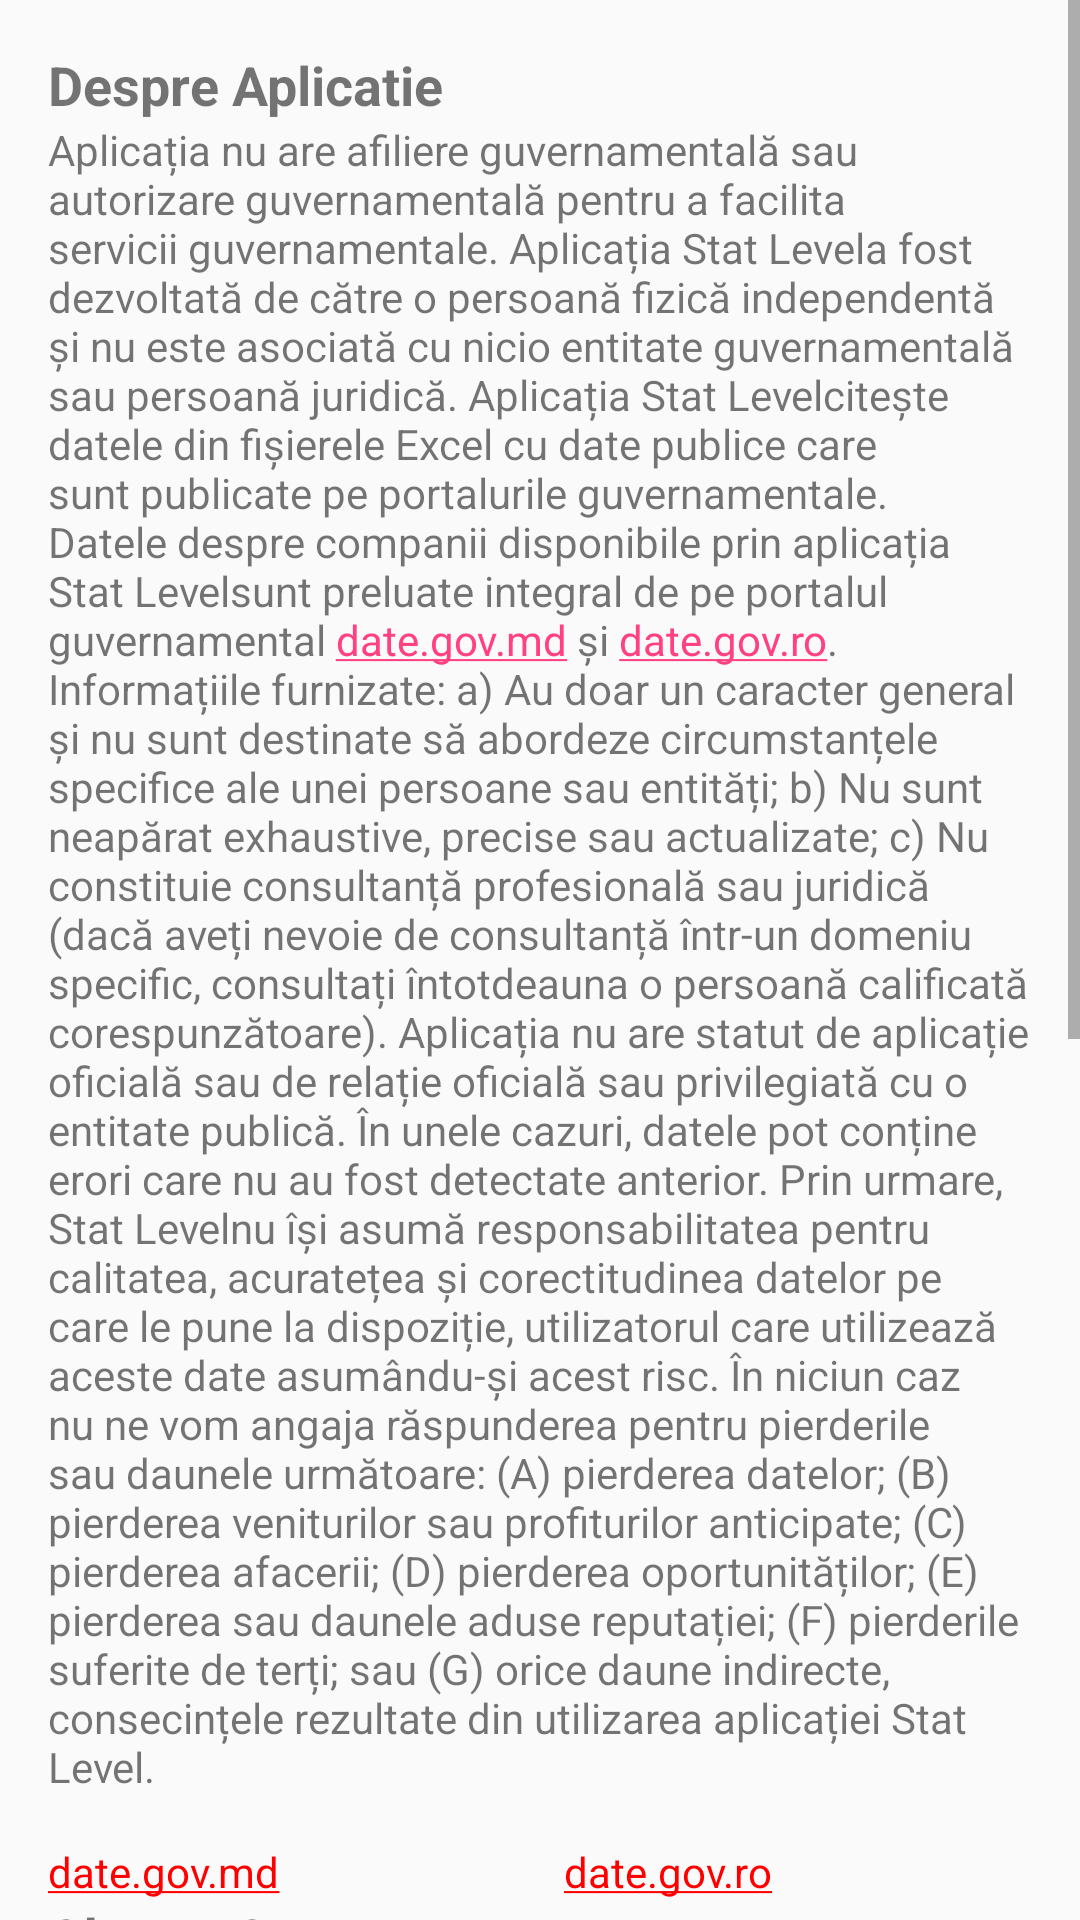

Write the Android layout XML for this screen, with the resource values it uses.
<!-- AndroidManifest.xml: application theme AppTheme -->
<!-- res/layout/disclaimer_layout.xml -->
<?xml version="1.0" encoding="utf-8"?>
<ScrollView
    xmlns:android="http://schemas.android.com/apk/res/android"
    android:layout_width="match_parent"
    android:layout_height="match_parent">

    <LinearLayout
        android:layout_width="match_parent"
        android:layout_height="wrap_content"
        android:orientation="vertical"
        android:padding="16dp">


        <TextView
            android:id="@+id/titleTextView"
            android:layout_width="match_parent"
            android:layout_height="wrap_content"
            android:text="Despre Aplicatie"
            android:textSize="18sp"
            android:textStyle="bold" />


        <TextView
            android:id="@+id/section5Content"
            android:layout_width="match_parent"
            android:layout_height="wrap_content"
            android:autoLink="web"
            android:text="@string/section5_content"/>


        <LinearLayout
            android:layout_width="match_parent"
            android:layout_height="wrap_content"
            android:layout_marginTop="16dp"
            android:orientation="horizontal">

            <TextView
                android:id="@+id/footerTextView"
                android:layout_width="0dp"
                android:layout_height="wrap_content"
                android:layout_weight="1"
                android:text="date.gov.md"
                android:textColorLink="#FF0000"
                android:autoLink="web"
                android:clickable="true"
                android:onClick="onLinkClicked"/>

            <TextView
                android:id="@+id/footerTextView1"
                android:layout_width="0dp"
                android:layout_height="wrap_content"
                android:layout_weight="1"
                android:layout_marginStart="16dp"
                android:text="date.gov.ro"
                android:textColorLink="#FF0000"
                android:autoLink="web"
                android:clickable="true"
                android:onClick="onLinkClicked1"/>



        </LinearLayout>



        <TextView
            android:id="@+id/titleTextView1"
            android:layout_width="match_parent"
            android:layout_height="wrap_content"
            android:text="Abaout App "
            android:textSize="18sp"
            android:textStyle="bold" />

        <TextView
            android:id="@+id/section5Content1"
            android:layout_width="match_parent"
            android:layout_height="wrap_content"
            android:autoLink="web"
            android:text="@string/section4_content"/>
    </LinearLayout>
</ScrollView>
<!-- resources referenced by this layout -->
<resources>
  <string name="section4_content">
  
         The application has no governmental affiliation or governmental authorization to facilitate government services. The "Stat Level" application was developed by an independent individual and is not associated with any governmental entity or legal person. The "Stat Level" application reads data from Excel files with public data that are published on government portals.
  The data about companies available through the "Stat Level" application are entirely taken from the government portal date.gov.md and date.gov.ro
  The provided information:
  a) Is of a general nature and is not intended to address the specific circumstances of any person or entity;
  b) Is not necessarily exhaustive, accurate, or up-to-date;
  c) Does not constitute professional or legal advice (if you need advice in a specific field, always consult a qualified individual).
  The application does not have the status of an official application or an official or privileged relationship with a public entity. In some cases, the data may contain errors that were not previously detected. Therefore, "Stat Level" does not assume responsibility for the quality, accuracy, and correctness of the data it provides, and the user who uses this data assumes this risk.
  Under no circumstances shall we be liable for any of the following losses or damages: (A) loss of data; (B) loss of anticipated revenues or profits; (C) loss of business; (D) loss of opportunities; (E) loss or damage to reputation; (F) losses suffered by third parties; or (G) any indirect, consequential damages resulting from the use of the "Stat Level" application.
  
  </string>
  <string name="section5_content">
  Aplicația nu are afiliere guvernamentală sau autorizare guvernamentală pentru a facilita servicii guvernamentale. Aplicația "Stat Level" a fost dezvoltată de către o persoană fizică independentă și nu este asociată cu nicio entitate guvernamentală sau persoană juridică. Aplicația "Stat Level" citește datele din fișierele Excel cu date publice care sunt publicate pe portalurile guvernamentale.
  Datele despre companii disponibile prin aplicația "Stat Level" sunt preluate integral de pe portalul guvernamental date.gov.md și date.gov.ro.
  Informațiile furnizate:
  a) Au doar un caracter general și nu sunt destinate să abordeze circumstanțele specifice ale unei persoane sau entități;
  b) Nu sunt neapărat exhaustive, precise sau actualizate;
  c) Nu constituie consultanță profesională sau juridică (dacă aveți nevoie de consultanță într-un domeniu specific, consultați întotdeauna o persoană calificată corespunzătoare).
  Aplicația nu are statut de aplicație oficială sau de relație oficială sau privilegiată cu o entitate publică. În unele cazuri, datele pot conține erori care nu au fost detectate anterior. Prin urmare, "Stat Level" nu își asumă responsabilitatea pentru calitatea, acuratețea și corectitudinea datelor pe care le pune la dispoziție, utilizatorul care utilizează aceste date asumându-și acest risc.
  În niciun caz nu ne vom angaja răspunderea pentru pierderile sau daunele următoare: (A) pierderea datelor; (B) pierderea veniturilor sau profiturilor anticipate; (C) pierderea afacerii; (D) pierderea oportunităților; (E) pierderea sau daunele aduse reputației; (F) pierderile suferite de terți; sau (G) orice daune indirecte, consecințele rezultate din utilizarea aplicației "Stat Level".
  </string>
  <style name="AppTheme" parent="Theme.AppCompat.Light.DarkActionBar">
          <item name="colorPrimary">@color/colorPrimary</item>
          <item name="colorPrimaryDark">@color/colorPrimaryDark</item>
          <item name="colorAccent">@color/colorAccent</item>
      </style>
  <color name="colorPrimary">#f39c12</color>
  <color name="colorPrimaryDark">#FFC107</color>
  <color name="colorAccent">#FF4081</color>
</resources>
